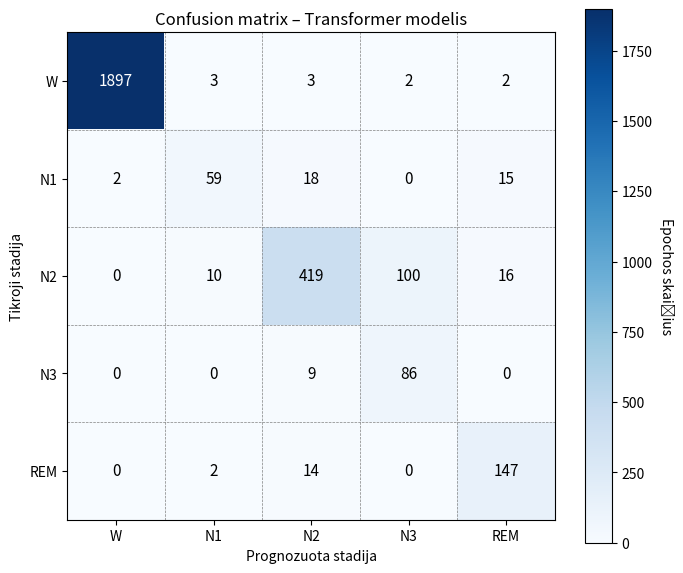

The script that saved this image:
import numpy as np
import matplotlib.pyplot as plt

cm = np.array([
    [1897,  3,  3,  2,  2],
    [   2, 59, 18,  0, 15],
    [   0, 10, 419,100, 16],
    [   0,  0,  9, 86,  0],
    [   0,  2, 14,  0,147],
])

classes = ["W", "N1", "N2", "N3", "REM"]

fig, ax = plt.subplots(figsize=(7, 6))

im = ax.imshow(cm, cmap="Blues")

cbar = plt.colorbar(im, ax=ax)
cbar.set_label("Epochos skaičius", rotation=270, labelpad=15)

ax.set_xticks(np.arange(len(classes)))
ax.set_yticks(np.arange(len(classes)))
ax.set_xticklabels(classes)
ax.set_yticklabels(classes)

ax.set_xlabel("Prognozuota stadija")
ax.set_ylabel("Tikroji stadija")
ax.set_title("Confusion matrix – Transformer modelis")

# Automatinis teksto kontrastas
threshold = cm.max() / 2.0
for i in range(cm.shape[0]):
    for j in range(cm.shape[1]):
        color = "white" if cm[i, j] > threshold else "black"
        ax.text(j, i, cm[i, j],
                ha="center", va="center",
                color=color, fontsize=11)

# Tvarkingas tinklelis
ax.set_xticks(np.arange(-.5, len(classes), 1), minor=True)
ax.set_yticks(np.arange(-.5, len(classes), 1), minor=True)
ax.grid(which="minor", color="gray", linestyle="--", linewidth=0.5)
ax.tick_params(which="minor", bottom=False, left=False)

plt.tight_layout()
plt.savefig("ttransformer_confusion_matrix_blues.png", dpi=300)
plt.show()
